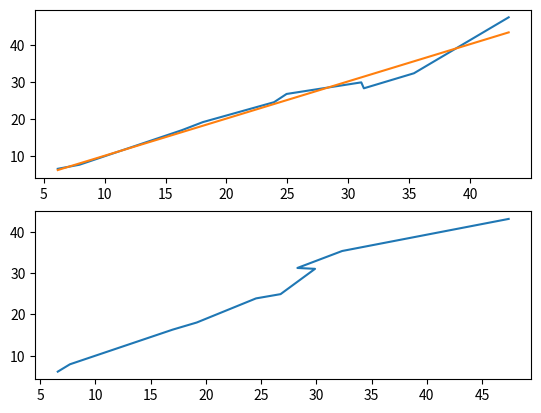

The script that saved this image:
from random import random
import matplotlib.pyplot as plt
from numpy import average

figure, axis = plt.subplots(2)

#funzione che ritorna valori leggermente errati intorno ad una retta del tipo y = k   (m = 1, q = 0)
def population(k):
    return k+(random()-0.5)*10

#popolo una serie di valori continui (per evitare un inutile sort )
curr = 0
x = []
for i in range(0,10):
  curr = curr + random()*10
  x.append(curr)

# calcolo dei valori "errati" attorno  ai valori di x
y = [population(i) for i in x]





# coefficienti della retta
m = 0
q = 0


# metodo 1 per calcolare il coefficiente angolare. 
# 1: Cosa sto facendo?
# 2: Quando non funziona? 
# 3: Perché?
for i in range(1, len(x)):
    m += (y[i] - y[i-1])/(x[i]- x[i-1])
  

m = m/len(x)


# metodo 2 per calcolare il coefficiente angolare (minimi quadrati)   m = sum2/sum1
avgy = average(y)
avgx = average(x)
sum1, sum2 = 0, 0
for i in range(0,len(x)):
    sum2 += (y[i] - avgy)*(x[i] - avgx)
    sum1 += (x[i] - avgx)**2

m = sum2/sum1


# calcolo q.   y = mx + q   ->  q = y - mx   (calcolo sempre la media, avendo tanti valori)
for i in range(0,len(x)):
    q+= y[i] - m*x[i]

q = q/len(x)



# calcolo l'errore dalla retta di coefficiente m se mi interessa
def error(coeff, qq):
 err = 0   
 for i in range(0,len(x)):
      err+= (y[i] - (coeff*i + qq))**2
 return err



line = [k*m + q for k in x]
print(m)
print(q)
axis[0].plot(x,y)
axis[0].plot(x,line)
axis[1].plot(y,x)



plt.show()



# https://medium.com/swlh/ols-method-of-linear-regression-using-c-6cdc1fd74918
# https://it.wikipedia.org/wiki/Metodo_dei_minimi_quadrati#Stimatori_OLS